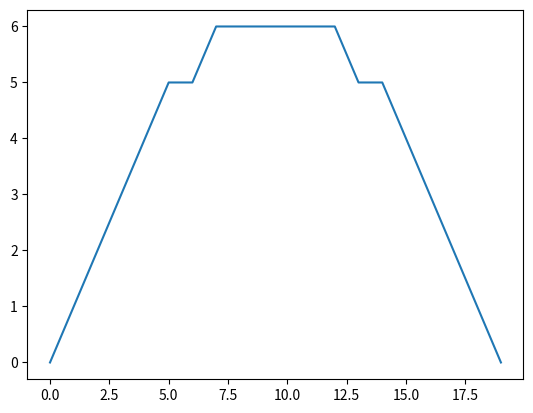

Generate this figure with matplotlib:
import numpy as np
import matplotlib.pyplot as plt

x = np.array([0, 1, 2, 3, 4, 5, 6, 7, 8, 9, 10, 11, 12, 13, 14, 15, 16, 17, 18, 19])
y = np.array([0, 1, 2, 3, 4, 5, 6, 7, 8, 9, 10, 11, 12, 13, 14, 15, 16, 17, 18, 19])
lam = np.array(
    [
        [
            705,
            720,
            740,
            760,
            800,
            780,
            800,
            820,
            840,
            900,
            705,
            720,
            740,
            760,
            800,
            780,
            800,
            820,
            840,
            900,
        ],
        [
            705,
            720,
            740,
            760,
            800,
            780,
            800,
            820,
            840,
            900,
            705,
            720,
            740,
            760,
            800,
            780,
            800,
            820,
            840,
            900,
        ],
        [
            705,
            720,
            740,
            760,
            800,
            780,
            800,
            820,
            840,
            900,
            705,
            720,
            740,
            760,
            800,
            780,
            800,
            820,
            840,
            900,
        ],
        [
            705,
            720,
            740,
            760,
            800,
            780,
            800,
            820,
            840,
            900,
            705,
            720,
            740,
            760,
            800,
            780,
            800,
            820,
            840,
            900,
        ],
        [
            705,
            720,
            740,
            760,
            800,
            780,
            800,
            820,
            840,
            900,
            705,
            720,
            740,
            760,
            800,
            780,
            800,
            820,
            840,
            900,
        ],
        [
            705,
            720,
            740,
            760,
            800,
            780,
            800,
            820,
            840,
            900,
            705,
            720,
            740,
            760,
            800,
            780,
            800,
            820,
            840,
            900,
        ],
        [
            705,
            720,
            740,
            760,
            800,
            780,
            800,
            820,
            840,
            900,
            705,
            720,
            740,
            760,
            800,
            780,
            800,
            820,
            840,
            900,
        ],
        [
            705,
            720,
            740,
            760,
            800,
            780,
            800,
            820,
            840,
            900,
            705,
            720,
            740,
            760,
            800,
            780,
            800,
            820,
            840,
            900,
        ],
        [
            705,
            720,
            740,
            760,
            800,
            780,
            800,
            820,
            840,
            900,
            705,
            720,
            740,
            760,
            800,
            780,
            800,
            820,
            840,
            900,
        ],
        [
            705,
            720,
            740,
            760,
            800,
            780,
            800,
            820,
            840,
            900,
            705,
            720,
            740,
            760,
            800,
            780,
            800,
            820,
            840,
            900,
        ],
        [
            705,
            720,
            740,
            760,
            800,
            780,
            800,
            820,
            840,
            900,
            705,
            720,
            740,
            760,
            800,
            780,
            800,
            820,
            840,
            900,
        ],
        [
            705,
            720,
            740,
            760,
            800,
            780,
            800,
            820,
            840,
            900,
            705,
            720,
            740,
            760,
            800,
            780,
            800,
            820,
            840,
            900,
        ],
        [
            705,
            720,
            740,
            760,
            800,
            780,
            800,
            820,
            840,
            900,
            705,
            720,
            740,
            760,
            800,
            780,
            800,
            820,
            840,
            900,
        ],
        [
            705,
            720,
            740,
            760,
            800,
            780,
            800,
            820,
            840,
            900,
            705,
            720,
            740,
            760,
            800,
            780,
            800,
            820,
            840,
            900,
        ],
        [
            705,
            720,
            740,
            760,
            800,
            780,
            800,
            820,
            840,
            900,
            705,
            720,
            740,
            760,
            800,
            780,
            800,
            820,
            840,
            900,
        ],
        [
            705,
            720,
            740,
            760,
            800,
            780,
            800,
            820,
            840,
            900,
            705,
            720,
            740,
            760,
            800,
            780,
            800,
            820,
            840,
            900,
        ],
        [
            705,
            720,
            740,
            760,
            800,
            780,
            800,
            820,
            840,
            900,
            705,
            720,
            740,
            760,
            800,
            780,
            800,
            820,
            840,
            900,
        ],
        [
            705,
            720,
            740,
            760,
            800,
            780,
            800,
            820,
            840,
            900,
            705,
            720,
            740,
            760,
            800,
            780,
            800,
            820,
            840,
            900,
        ],
        [
            705,
            720,
            740,
            760,
            800,
            780,
            800,
            820,
            840,
            900,
            705,
            720,
            740,
            760,
            800,
            780,
            800,
            820,
            840,
            900,
        ],
        [
            705,
            720,
            740,
            760,
            800,
            780,
            800,
            820,
            840,
            900,
            705,
            720,
            740,
            760,
            800,
            780,
            800,
            820,
            840,
            900,
        ],
    ]
)

lam_shift = np.array(
    [
        [0, 0, 0, 0, 0, 0, 0, 0, 0, 0, 0, 0, 0, 0, 0, 0, 0, 0, 0, 0],
        [0, 0, 0, 0, 0, 0, 0, 0, 0, 0, 0, 0, 0, 0, 0, 0, 0, 0, 0, 0],
        [0, 0, 0, 0, 0, 0, 0, 0, 0, 0, 0, 0, 0, 0, 0, 0, 0, 0, 0, 0],
        [0, 0, 0, 0, 0, 0, 0, 0, 0, 0, 0, 0, 0, 0, 0, 0, 0, 0, 0, 0],
        [0, 0, 0, 0, 0, 0, 0, 0, 0, 0, 0, 0, 0, 0, 0, 0, 0, 0, 0, 0],
        [0, 0, 0, 0, 0, 0, 0, 0, 0, 0, 0, 0, 0, 0, 0, 0, 0, 0, 0, 0],
        [0, 0, 0, 0, 0, 0, 0, 0, 0, 0, 0, 0, 0, 0, 0, 0, 0, 0, 0, 0],
        [0, 0, 0, 0, 0, 0, 0, 0, 0, 0, 0, 0, 0, 0, 0, 0, 0, 0, 0, 0],
        [0, 0, 0, 0, 0, 0, 0, 0, 0, 0, 0, 0, 0, 0, 0, 0, 0, 0, 0, 0],
        [0, 0, 0, 0, 0, 0, 0, 0, 0, 0, 0, 0, 0, 0, 0, 0, 0, 0, 0, 0],
        [0, 0, 0, 0, 0, 0, 0, 0, 0, 0, 0, 0, 0, 0, 0, 0, 0, 0, 0, 0],
        [0, 0, 0, 0, 0, 0, 0, 0, 0, 0, 0, 0, 0, 0, 0, 0, 0, 0, 0, 0],
        [0, 0, 0, 0, 0, 0, 0, 0, 0, 0, 0, 0, 0, 0, 0, 0, 0, 0, 0, 0],
        [0, 0, 0, 0, 0, 0, 0, 0, 0, 0, 0, 0, 0, 0, 0, 0, 0, 0, 0, 0],
        [0, 0, 0, 0, 0, 0, 0, 0, 0, 0, 0, 0, 0, 0, 0, 0, 0, 0, 0, 0],
        [0, 0, 0, 0, 0, 0, 0, 0, 0, 0, 0, 0, 0, 0, 0, 0, 0, 0, 0, 0],
        [0, 0, 0, 0, 0, 0, 0, 0, 0, 0, 0, 0, 0, 0, 0, 0, 0, 0, 0, 0],
        [0, 0, 0, 0, 0, 0, 0, 0, 0, 0, 0, 0, 0, 0, 0, 0, 0, 0, 0, 0],
        [0, 0, 0, 0, 0, 0, 0, 0, 0, 0, 0, 0, 0, 0, 0, 0, 0, 0, 0, 0],
        [0, 0, 0, 0, 0, 0, 0, 0, 0, 0, 0, 0, 0, 0, 0, 0, 0, 0, 0, 0],
    ]
)


def gen_shift(x, y, lam, a, b, c):
    subpixel_length = (x[-1] - x[0]) / (len(x) - 1)
    for i in range(len(x)):
        X = x[i]
        shift = int((a * X**2 + b * X + c) / subpixel_length)
        for j in range(len(y)):
            if j + shift in y:
                lam[i][j] = lam[i][j + shift]
                lam_shift[i][j] = shift
    shifts = [lam_shift[i][0] for i in range(len(lam_shift))]
    plt.plot(x, shifts)
    plt.show()


gen_shift(x, y, lam, -1 / 14, 19 / 14, 0)
